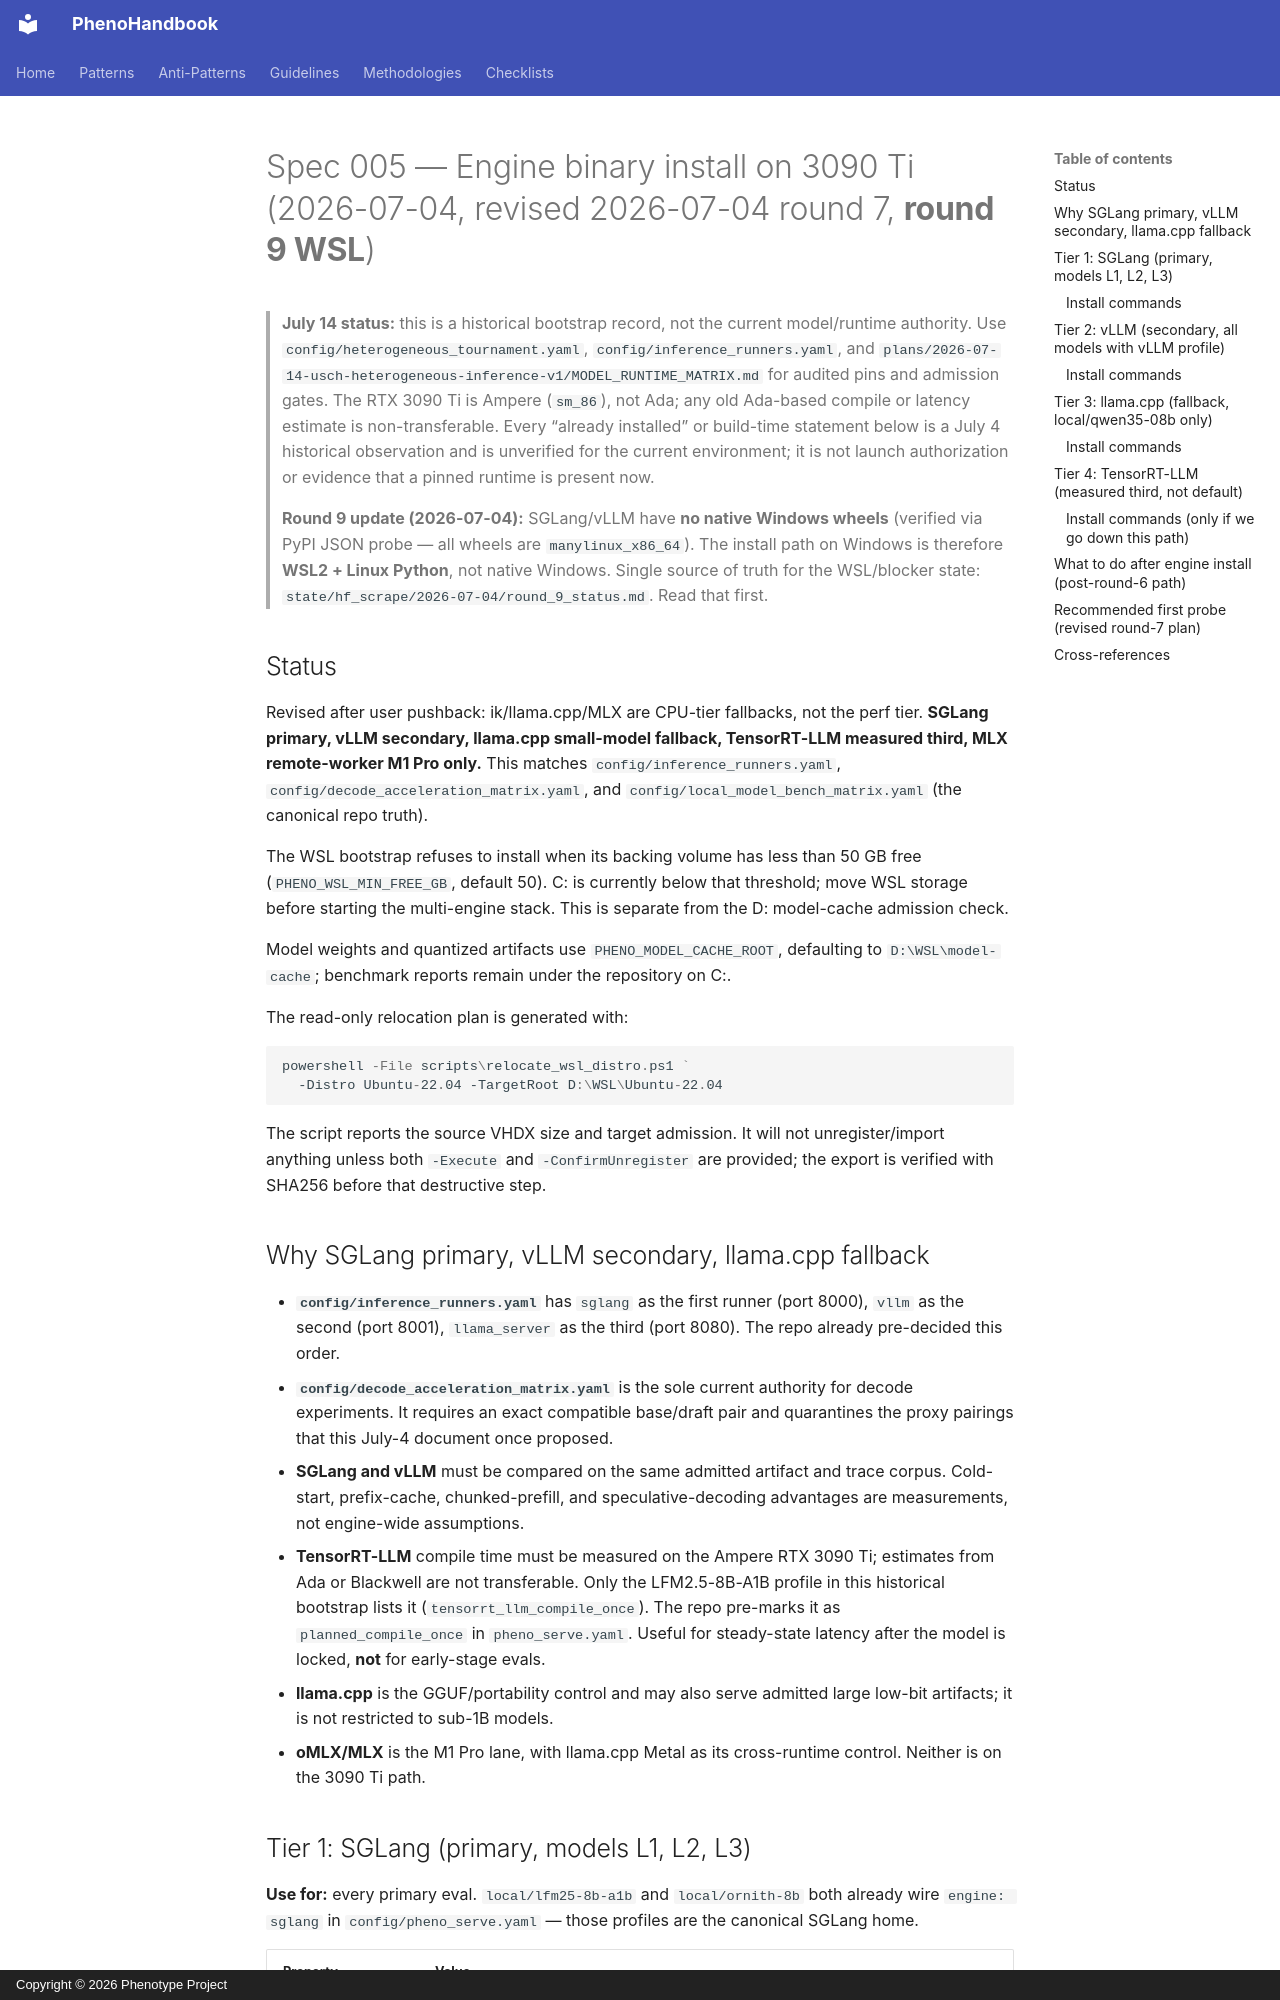

repository: KooshaPari/PhenoShared · page: specs/005-engine-binary-install/index.html · generator: mkdocs · copyright: Copyright © 2026 Phenotype Project

# Spec 005 — Engine binary install on 3090 Ti (2026-07-04, revised 2026-07-04 round 7, **round 9 WSL**)

> **July 14 status:** this is a historical bootstrap record, not the current
> model/runtime authority. Use `config/heterogeneous_tournament.yaml`,
> `config/inference_runners.yaml`, and
> `plans/2026-07-14-usch-heterogeneous-inference-v1/MODEL_RUNTIME_MATRIX.md`
> for audited pins and admission gates. The RTX 3090 Ti is Ampere (`sm_86`),
> not Ada; any old Ada-based compile or latency estimate is non-transferable.
> Every “already installed” or build-time statement below is a July 4 historical
> observation and is unverified for the current environment; it is not launch
> authorization or evidence that a pinned runtime is present now.

> **Round 9 update (2026-07-04):** SGLang/vLLM have **no native Windows wheels**
> (verified via PyPI JSON probe — all wheels are `manylinux_x86_64`). The install
> path on Windows is therefore **WSL2 + Linux Python**, not native Windows.
> Single source of truth for the WSL/blocker state:
> `state/hf_scrape/2026-07-04/round_9_status.md`. Read that first.

## Status

Revised after user pushback: ik/llama.cpp/MLX are CPU-tier fallbacks, not the
perf tier. **SGLang primary, vLLM secondary, llama.cpp small-model fallback,
TensorRT-LLM measured third, MLX remote-worker M1 Pro only.** This matches
`config/inference_runners.yaml`, `config/decode_acceleration_matrix.yaml`, and
`config/local_model_bench_matrix.yaml` (the canonical repo truth).

The WSL bootstrap refuses to install when its backing volume has less than
50 GB free (`PHENO_WSL_MIN_FREE_GB`, default 50). C: is currently below that
threshold; move WSL storage before starting the multi-engine stack. This is
separate from the D: model-cache admission check.

Model weights and quantized artifacts use `PHENO_MODEL_CACHE_ROOT`, defaulting
to `D:\WSL\model-cache`; benchmark reports remain under the repository on C:.

The read-only relocation plan is generated with:

```powershell
powershell -File scripts\relocate_wsl_distro.ps1 `
  -Distro Ubuntu-22.04 -TargetRoot D:\WSL\Ubuntu-22.04
```

The script reports the source VHDX size and target admission. It will not
unregister/import anything unless both `-Execute` and `-ConfirmUnregister` are
provided; the export is verified with SHA256 before that destructive step.
